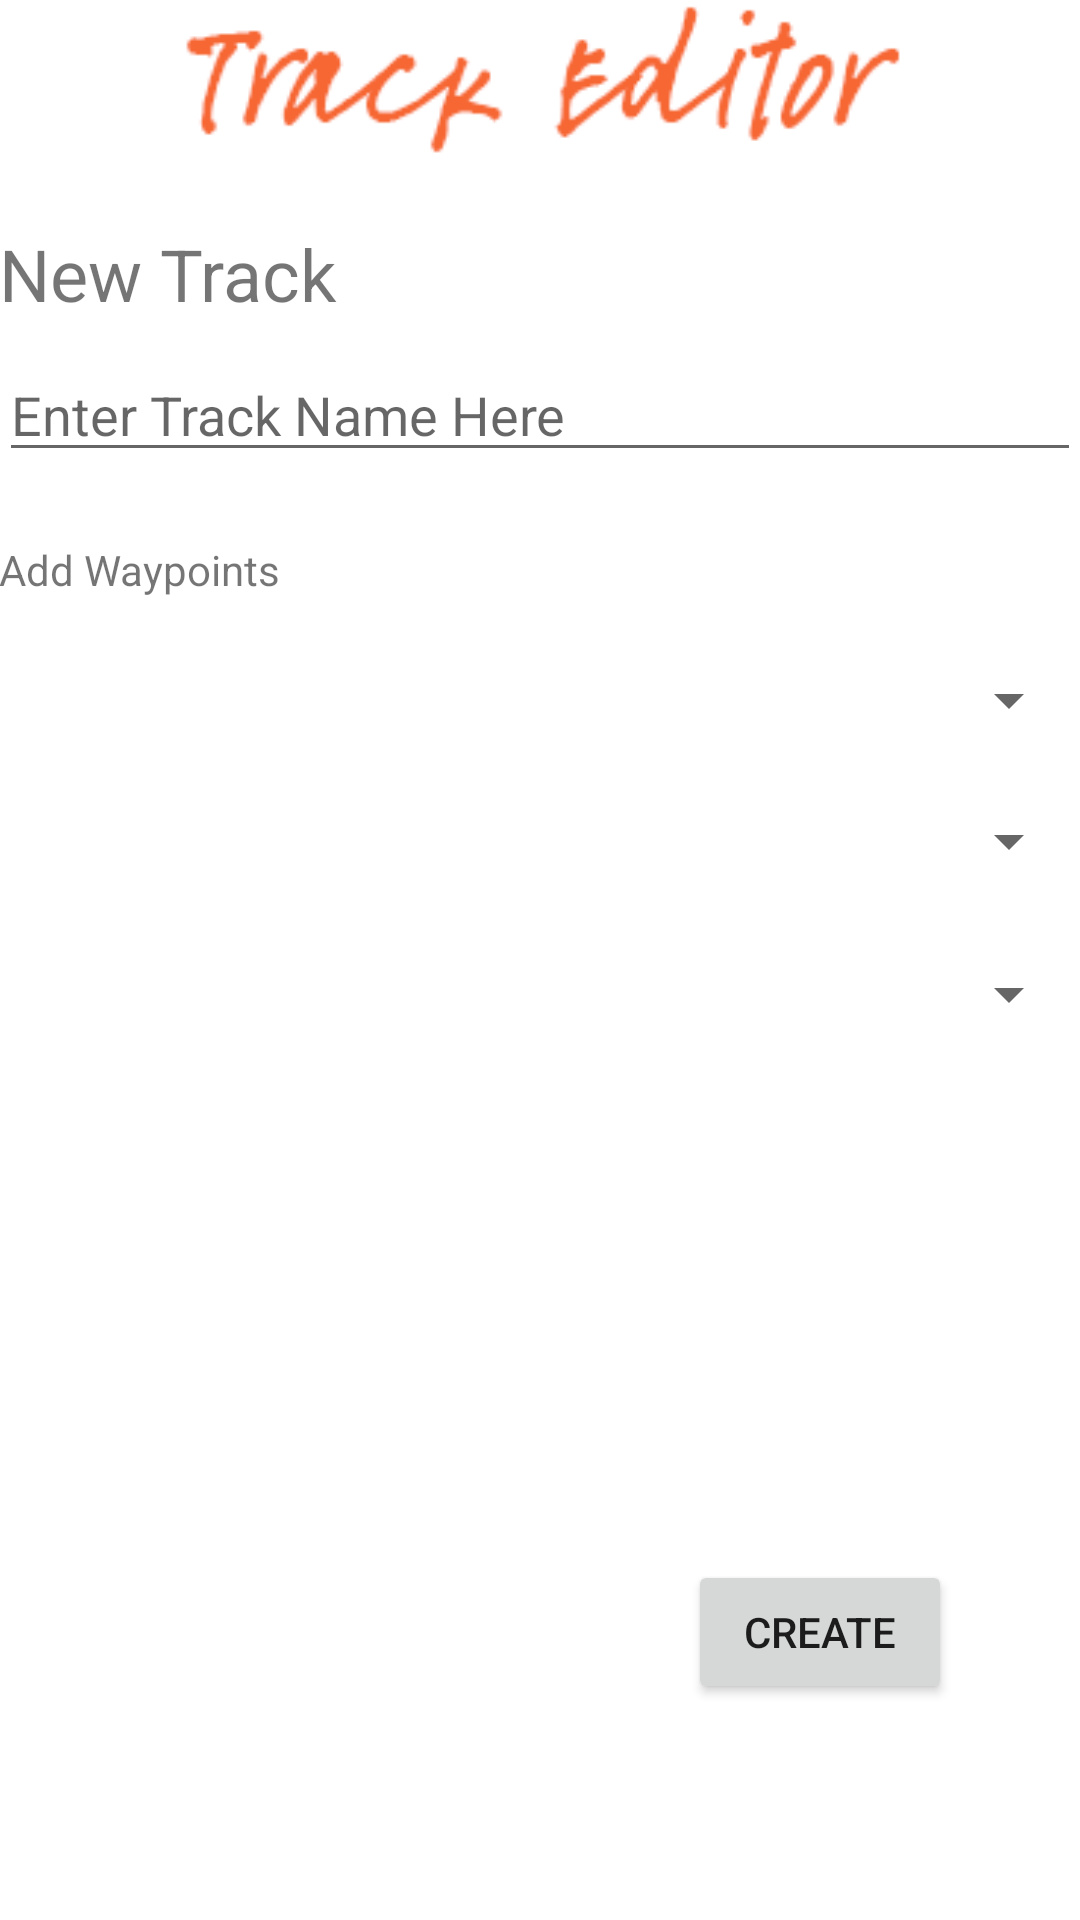

Layout XML and referenced resources for this Android screen:
<!-- AndroidManifest.xml: application theme theTheme -->
<!-- res/layout/activity_track_editor.xml -->
<?xml version="1.0" encoding="utf-8"?>

<RelativeLayout xmlns:android="http://schemas.android.com/apk/res/android"
    xmlns:app="http://schemas.android.com/apk/res-auto"
    xmlns:tools="http://schemas.android.com/tools"
    android:id="@+id/activity_track_editor"
    android:layout_width="match_parent"
    android:layout_height="match_parent"
    android:paddingBottom="@dimen/activity_vertical_margin"
    android:paddingLeft="@dimen/activity_horizontal_margin"
    android:paddingRight="@dimen/activity_horizontal_margin"
    android:paddingTop="@dimen/activity_vertical_margin"
    tools:context="com.runtigersrun.runtigers.TrackEditor">

    <ImageView
        android:layout_width="wrap_content"
        android:layout_height="wrap_content"
        app:srcCompat="@drawable/trackeditor"
        android:layout_alignParentTop="true"
        android:layout_alignParentLeft="true"
        android:layout_alignParentStart="true"
        android:id="@+id/imageView2" />

    <Button
        android:layout_width="wrap_content"
        android:layout_height="wrap_content"
        android:id="@+id/buttonTrackFinish"
        android:text="Create"
        android:layout_alignParentBottom="true"
        android:layout_alignParentEnd="true"
        android:layout_marginEnd="43dp"
        android:layout_marginBottom="72dp" />

    <EditText
        android:layout_width="match_parent"
        android:layout_height="wrap_content"
        android:inputType="textPersonName"
        android:ems="10"
        android:id="@+id/trackNameInput"
        android:hint="Enter Track Name Here"
        android:layout_marginTop="56dp"
        android:layout_below="@+id/imageView2"
        android:layout_alignParentStart="true" />

    <TextView
        android:text="New Track"
        android:layout_width="wrap_content"
        android:layout_height="wrap_content"
        android:id="@+id/nttext"
        android:layout_below="@+id/imageView2"
        android:layout_alignParentStart="true"
        android:layout_marginTop="15dp"
        android:textSize="24sp" />

    <TextView
        android:text="Add Waypoints"
        android:layout_width="wrap_content"
        android:layout_height="wrap_content"
        android:layout_below="@+id/trackNameInput"
        android:layout_alignParentStart="true"
        android:layout_marginTop="23dp"
        android:id="@+id/textView2" />

    <Spinner
        android:layout_width="match_parent"
        android:layout_height="wrap_content"
        android:id="@+id/fisrtWaypoint"
        android:layout_below="@+id/textView2"
        android:layout_alignParentStart="true"
        android:layout_marginTop="22dp" />

    <Spinner
        android:layout_width="match_parent"
        android:layout_height="wrap_content"
        android:layout_alignTop="@+id/fisrtWaypoint"
        android:layout_alignParentStart="true"
        android:layout_marginTop="47dp"
        android:id="@+id/secondWaypoint" />

    <Spinner
        android:layout_width="match_parent"
        android:layout_height="wrap_content"
        android:layout_marginTop="27dp"
        android:id="@+id/lastWaypoint"
        android:layout_below="@+id/secondWaypoint"
        android:layout_alignParentStart="true" />
</RelativeLayout>
<!-- resources referenced by this layout -->
<resources>
  <!-- drawable trackeditor: png bitmap (drawable, 5095 bytes) -->
  <style name="theTheme" parent="@style/Theme.AppCompat.Light.NoActionBar">
          <item name="android:windowBackground">@color/backgroundColor</item>
      </style>
  <color name="backgroundColor">#FFFFFF</color>
</resources>
